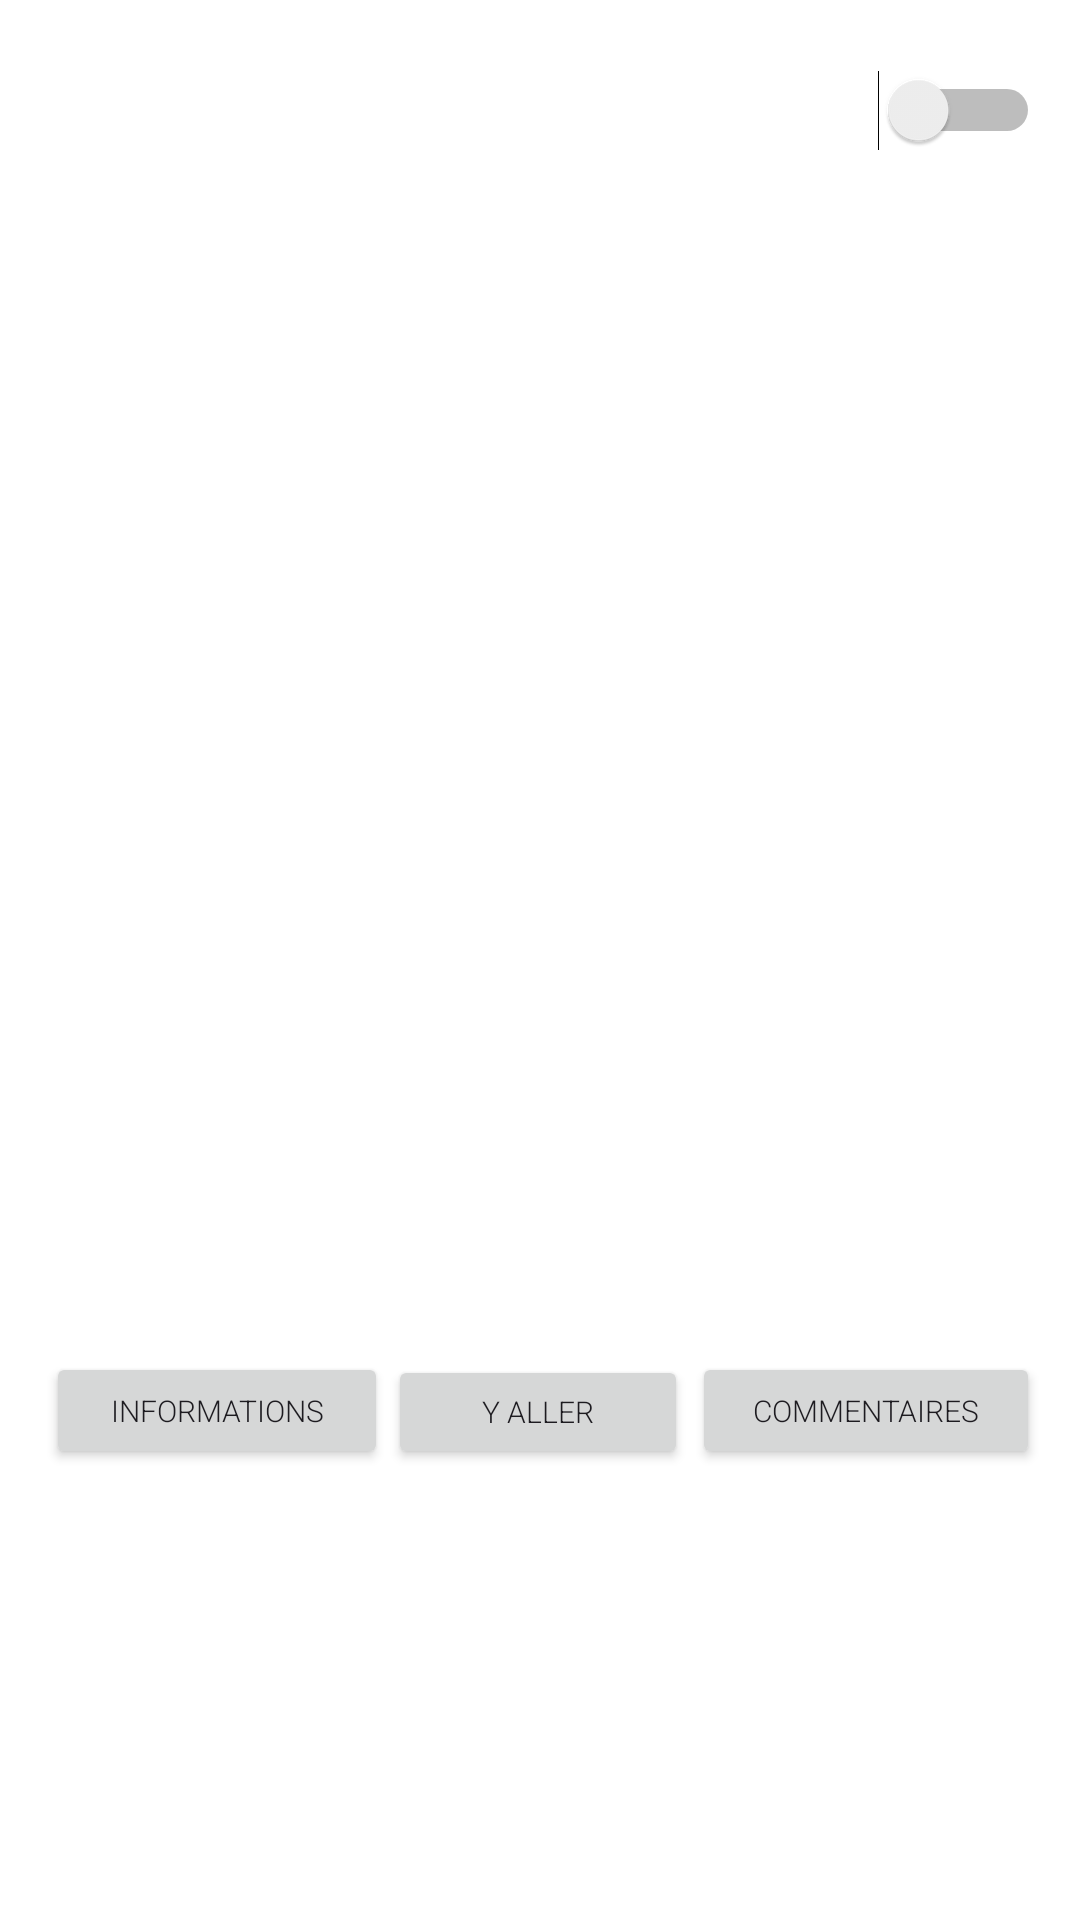

Here is an Android app screen rendered from its layout file. Give the layout XML and the strings, colors and styles it references.
<!-- AndroidManifest.xml: application theme Theme.Travel -->
<!-- res/layout/activity_detail.xml -->
<?xml version="1.0" encoding="utf-8"?>
<androidx.constraintlayout.widget.ConstraintLayout xmlns:android="http://schemas.android.com/apk/res/android"
    xmlns:tools="http://schemas.android.com/tools"
    android:layout_width="match_parent"
    android:layout_height="match_parent"
    xmlns:app="http://schemas.android.com/apk/res-auto">

    <ImageView
        android:id="@+id/detailImage"
        android:layout_width="410dp"
        android:layout_height="451dp"
        android:scaleType="centerCrop"
        app:layout_constraintBottom_toBottomOf="parent"
        app:layout_constraintEnd_toEndOf="parent"
        app:layout_constraintHorizontal_bias="0.0"
        app:layout_constraintStart_toStartOf="parent"
        app:layout_constraintTop_toTopOf="parent"
        app:layout_constraintVertical_bias="0.0" />

    <TextView
        android:id="@+id/detailTitle"
        android:layout_width="376dp"
        android:layout_height="100dp"
        android:padding="16dp"
        android:textColor="@color/black"
        android:textSize="30sp"
        app:layout_constraintBottom_toBottomOf="parent"
        app:layout_constraintEnd_toEndOf="parent"
        app:layout_constraintHorizontal_bias="0.485"
        app:layout_constraintStart_toStartOf="parent"
        app:layout_constraintTop_toTopOf="parent"
        app:layout_constraintVertical_bias="0.689" />

    <TextView
        android:id="@+id/detailTitle2"
        android:layout_width="376dp"
        android:layout_height="100dp"
        android:padding="16dp"
        android:textAlignment="textEnd"
        android:textColor="@color/black"
        android:textSize="30sp"
        app:layout_constraintBottom_toBottomOf="parent"
        app:layout_constraintEnd_toEndOf="parent"
        app:layout_constraintHorizontal_bias="0.542"
        app:layout_constraintStart_toStartOf="parent"
        app:layout_constraintTop_toTopOf="parent"
        app:layout_constraintVertical_bias="0.689" />

    <ImageView
        android:id="@+id/imageView7"
        android:layout_width="49dp"
        android:layout_height="61dp"
        app:layout_constraintBottom_toBottomOf="parent"
        app:layout_constraintEnd_toEndOf="parent"
        app:layout_constraintHorizontal_bias="0.044"
        app:layout_constraintStart_toStartOf="parent"
        app:layout_constraintTop_toTopOf="parent"
        app:layout_constraintVertical_bias="0.023"
        app:srcCompat="@drawable/fleche" />

    <Switch
        android:id="@+id/switch1"
        android:layout_width="wrap_content"
        android:layout_height="wrap_content"
        app:layout_constraintBottom_toBottomOf="parent"
        app:layout_constraintEnd_toEndOf="parent"
        app:layout_constraintHorizontal_bias="0.956"
        app:layout_constraintStart_toStartOf="parent"
        app:layout_constraintTop_toTopOf="parent"
        app:layout_constraintVertical_bias="0.038"
        tools:ignore="UseSwitchCompatOrMaterialXml" />

        <Button
        android:id="@+id/button10"
        android:layout_width="100dp"
        android:layout_height="38dp"
        android:text="Y aller"
        android:textSize="10dp"
        app:layout_constraintBottom_toBottomOf="parent"
        app:layout_constraintEnd_toEndOf="parent"
        app:layout_constraintHorizontal_bias="0.498"
        app:layout_constraintStart_toStartOf="parent"
        app:layout_constraintTop_toTopOf="parent"
        app:layout_constraintVertical_bias="0.750" />

    <Button
        android:id="@+id/button11"
        android:layout_width="116dp"
        android:layout_height="39dp"
        android:text="Commentaires"
        android:textSize="10dp"
        app:layout_constraintBottom_toBottomOf="parent"
        app:layout_constraintEnd_toEndOf="parent"
        app:layout_constraintHorizontal_bias="0.945"
        app:layout_constraintStart_toStartOf="parent"
        app:layout_constraintTop_toTopOf="parent"
        app:layout_constraintVertical_bias="0.750" />

    <Button
        android:id="@+id/button12"
        android:layout_width="114dp"
        android:layout_height="39dp"
        android:text="Informations"
        android:textSize="10dp"
        app:layout_constraintBottom_toBottomOf="parent"
        app:layout_constraintEnd_toEndOf="parent"
        app:layout_constraintHorizontal_bias="0.062"
        app:layout_constraintStart_toStartOf="parent"
        app:layout_constraintTop_toTopOf="parent"
        app:layout_constraintVertical_bias="0.750" />

    <TextView
        android:id="@+id/detailTitle3"
        android:layout_width="375dp"
        android:layout_height="133dp"
        android:paddingLeft="16dp"
        android:textColor="@color/black"
        android:textSize="16sp"
        app:layout_constraintBottom_toBottomOf="parent"
        app:layout_constraintEnd_toEndOf="parent"
        app:layout_constraintHorizontal_bias="0.444"
        app:layout_constraintStart_toStartOf="parent"
        app:layout_constraintTop_toTopOf="parent"
        app:layout_constraintVertical_bias="0.973" />

    <TextView
        android:id="@+id/detailTitle5"
        android:layout_width="375dp"
        android:layout_height="133dp"
        android:paddingLeft="16dp"
        android:textColor="@color/black"
        android:textSize="16sp"
        app:layout_constraintBottom_toBottomOf="parent"
        app:layout_constraintEnd_toEndOf="parent"
        app:layout_constraintHorizontal_bias="0.444"
        app:layout_constraintStart_toStartOf="parent"
        app:layout_constraintTop_toTopOf="parent"
        app:layout_constraintVertical_bias="0.973" />


</androidx.constraintlayout.widget.ConstraintLayout>
<!-- resources referenced by this layout -->
<resources>
  <color name="black">#000000</color>
  <style name="Theme.Travel" parent="Theme.Material3.DayNight.NoActionBar">
  
          <item name="colorPrimary">@color/primary</item>
          <item name="colorSecondary">@color/accent</item>
  
          <item name="android:colorBackground">@color/background</item>
  
          
          <item name="android:fontFamily">sans-serif-light</item>
          <item name="fontFamily">sans-serif-light</item>
  
      </style>
  <color name="primary">#111111</color>
  <color name="accent">#4CAF50</color>
  <color name="background">#FFFFFF</color>
</resources>
